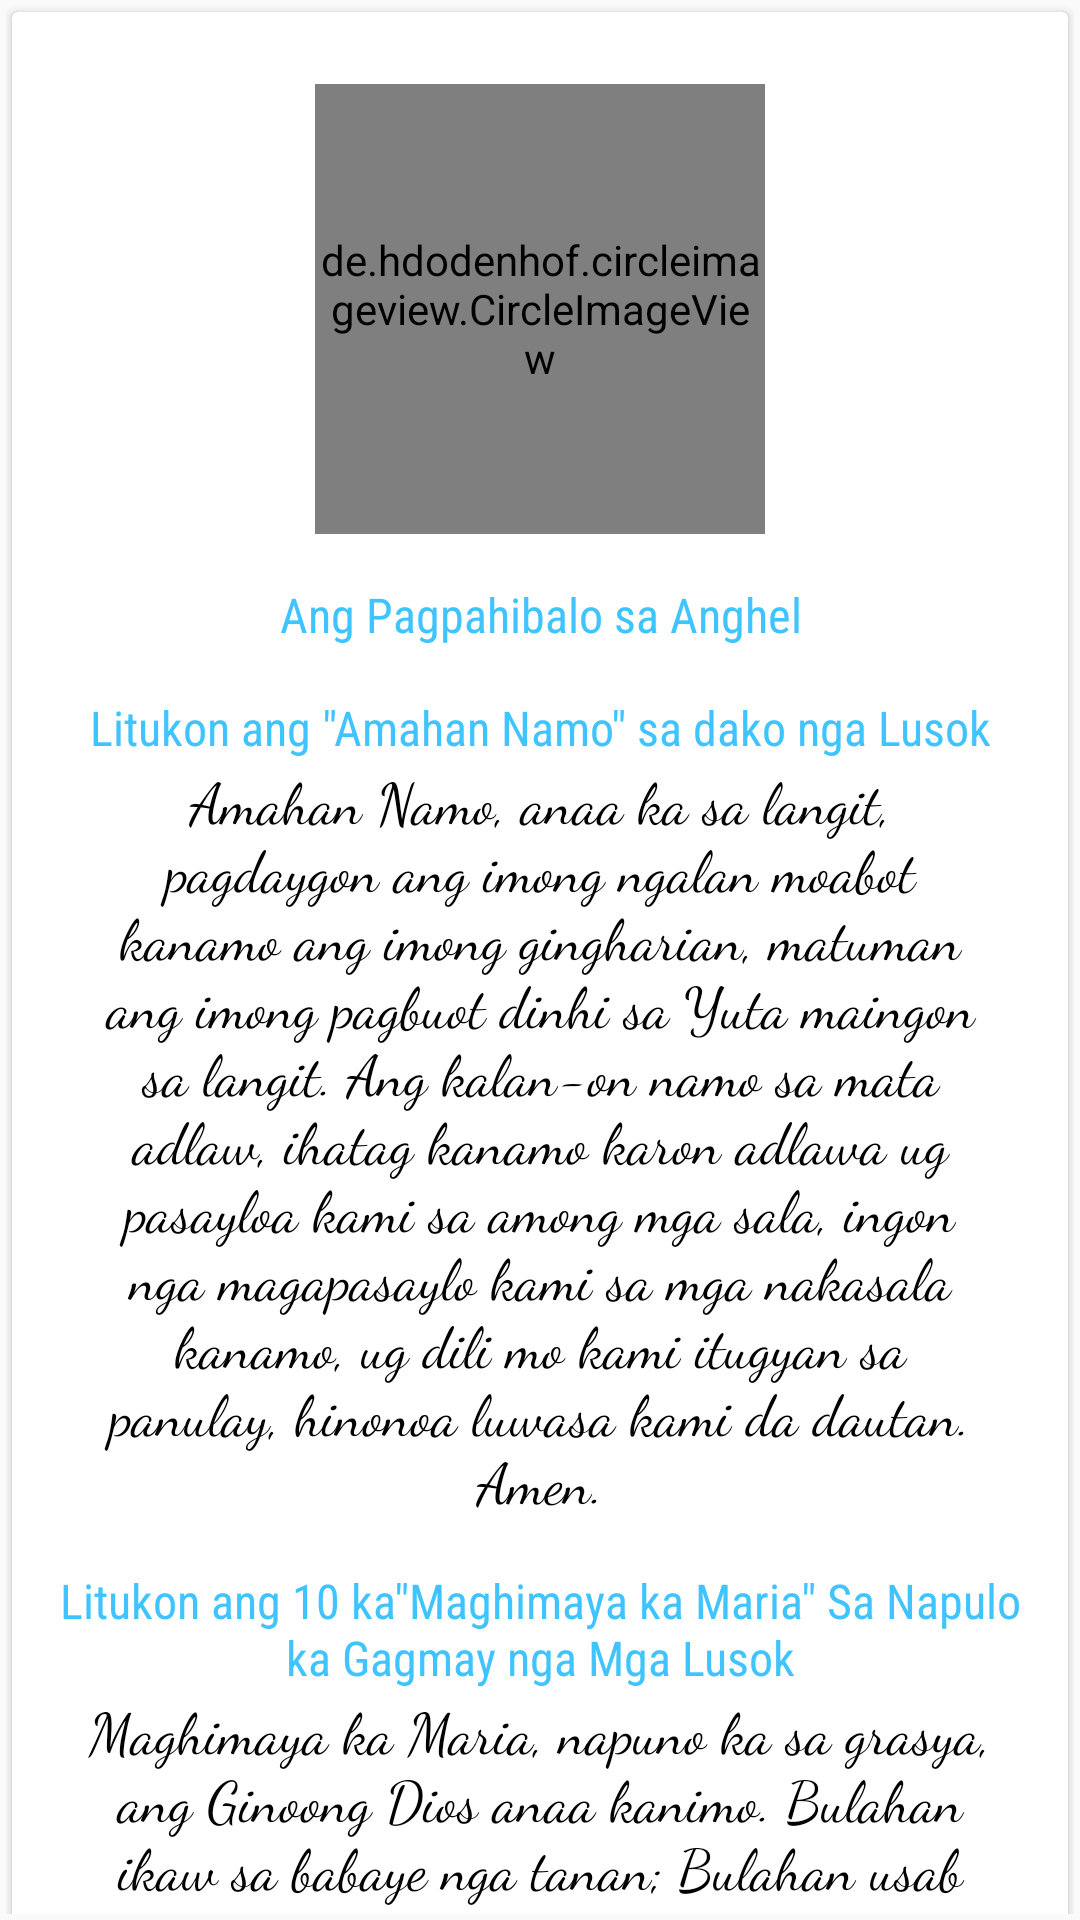

The Android layout XML behind this screen, and the referenced resources:
<!-- AndroidManifest.xml: application theme AppTheme -->
<!-- res/layout/fragment_fifth_mystery.xml -->
<LinearLayout xmlns:android="http://schemas.android.com/apk/res/android"
    xmlns:app="http://schemas.android.com/apk/res-auto"
    xmlns:tools="http://schemas.android.com/tools"
    android:id="@+id/content_mystery_details"
    android:layout_width="match_parent"
    android:layout_height="match_parent"
    android:orientation="vertical"
    android:paddingBottom="@dimen/activity_vertical_margin"
    android:paddingLeft="@dimen/activity_horizontal_margin"
    android:paddingRight="@dimen/activity_horizontal_margin"
    android:paddingTop="@dimen/activity_vertical_margin"
    app:layout_behavior="@string/appbar_scrolling_view_behavior"
    tools:context="com.yamamz.santosrosaryo.fragments.FifthMysteryFragment">


    <android.support.v4.widget.NestedScrollView
        android:layout_width="match_parent"
        android:layout_height="wrap_content">
        <android.support.v7.widget.CardView
            android:layout_width="match_parent"
            android:layout_height="wrap_content"
            android:layout_margin="@dimen/card_margin">

            <LinearLayout
                style="@style/Widget.CardContent"
                android:layout_width="match_parent"
                android:layout_height="wrap_content">


                <de.hdodenhof.circleimageview.CircleImageView
                    android:id="@+id/image_first_mystery"
                    android:layout_width="@dimen/list_item_avatar_size"
                    android:layout_height="@dimen/list_item_avatar_size"
                    android:layout_gravity="center"
                    android:scaleType="centerCrop"
                    android:src="@drawable/anunciation1"
                    app:border_color="@color/colorAccent"
                    app:border_width="2dp" />

                <TextView
                    android:id="@+id/first_mystery"
                    android:layout_width="match_parent"
                    android:layout_height="wrap_content"
                    android:layout_gravity="center"
                    android:layout_marginLeft="@dimen/textmargin"
                    android:layout_marginRight="@dimen/textmargin"
                    android:layout_marginTop="16dp"
                    android:gravity="center"
                    android:text="@string/Kalipay_1st_misteryo"
                    android:textColor="@color/colorPrimary"
                    android:textSize="@dimen/title"
                    android:fontFamily="sans-serif-condensed"
                    tools:targetApi="jelly_bean"  />


                <TextView
                    android:layout_width="match_parent"
                    android:layout_height="wrap_content"
                    android:layout_gravity="center"
                    android:layout_marginTop="16dp"
                    android:gravity="center"
                    android:text="@string/step_Amahan_namo"
                    android:textColor="@color/colorPrimary"
                    android:textSize="@dimen/title"
                    android:fontFamily="sans-serif-condensed"
                    tools:targetApi="jelly_bean" />

                <TextView
                    android:textColor="@color/black"
                    android:textSize="@dimen/paragrap"
                    android:fontFamily="cursive"
                    tools:targetApi="jelly_bean"
                    android:layout_width="match_parent"
                    android:layout_height="wrap_content"
                    android:layout_gravity="center"
                    android:layout_marginLeft="@dimen/textmargin"
                    android:layout_marginRight="@dimen/textmargin"
                    android:gravity="center"
                    android:text="@string/amahan_namo" />

                <TextView
                    android:layout_width="match_parent"
                    android:layout_height="wrap_content"
                    android:layout_gravity="center"
                    android:layout_marginTop="16dp"
                    android:gravity="center"
                    android:text="@string/step_maghimaya_10times"
                    android:textColor="@color/colorPrimary"
                    android:textSize="@dimen/title"
                    android:fontFamily="sans-serif-condensed"
                    tools:targetApi="jelly_bean" />

                <TextView
                    android:textColor="@color/black"
                    android:textSize="@dimen/paragrap"
                    android:fontFamily="cursive"
                    tools:targetApi="jelly_bean"
                    android:layout_width="match_parent"
                    android:layout_height="wrap_content"
                    android:layout_gravity="center"
                    android:layout_marginLeft="@dimen/textmargin"
                    android:layout_marginRight="@dimen/textmargin"
                    android:gravity="center"
                    android:text="@string/maghimaya_ka_maria" />

                <TextView
                    android:layout_width="match_parent"
                    android:layout_height="wrap_content"
                    android:layout_gravity="center"
                    android:layout_marginTop="16dp"
                    android:gravity="center"
                    android:text="@string/step_himaya_sa_amahan"
                    android:textColor="@color/colorPrimary"
                    android:textSize="@dimen/title"
                    android:fontFamily="sans-serif-condensed"
                    tools:targetApi="jelly_bean"  />

                <TextView
                    android:textColor="@color/black"
                    android:textSize="@dimen/paragrap"
                    android:fontFamily="cursive"
                    tools:targetApi="jelly_bean"
                    android:layout_width="match_parent"
                    android:layout_height="wrap_content"
                    android:layout_gravity="center"
                    android:layout_marginLeft="@dimen/textmargin"
                    android:layout_marginRight="@dimen/textmargin"
                    android:gravity="center"
                    android:text="@string/himaya_sa_amahan" />

                <TextView
                    android:layout_width="match_parent"
                    android:layout_height="wrap_content"
                    android:layout_gravity="center"
                    android:layout_marginTop="16dp"
                    android:gravity="center"
                    android:text="@string/step_o_hesus_ko"
                    android:textColor="@color/colorPrimary"
                    android:textSize="@dimen/title"
                    android:fontFamily="sans-serif-condensed"
                    tools:targetApi="jelly_bean" />

                <TextView
                    android:textColor="@color/black"
                    android:textSize="@dimen/paragrap"
                    android:fontFamily="cursive"
                    tools:targetApi="jelly_bean"
                    android:layout_width="match_parent"
                    android:layout_height="wrap_content"
                    android:layout_gravity="center"
                    android:layout_marginLeft="@dimen/textmargin"
                    android:layout_marginRight="@dimen/textmargin"
                    android:gravity="center"
                    android:text="@string/oh_hesus_ko" />
            </LinearLayout>
        </android.support.v7.widget.CardView>

    </android.support.v4.widget.NestedScrollView>
</LinearLayout>
<!-- resources referenced by this layout -->
<resources>
  <color name="black">#000000</color>
  <color name="colorAccent">#FF4081</color>
  <color name="colorPrimary">#40C4FF</color>
  <dimen name="activity_horizontal_margin">2dp</dimen>
  <dimen name="activity_vertical_margin">2dp</dimen>
  <dimen name="card_margin">2dp</dimen>
  <dimen name="list_item_avatar_size">150dp</dimen>
  <dimen name="paragrap">19sp</dimen>
  <dimen name="textmargin">16dp</dimen>
  <dimen name="title">16sp</dimen>
  <!-- drawable anunciation1: webp bitmap (drawable, 9806 bytes) -->
  <string name="Kalipay_1st_misteryo">Ang Pagpahibalo sa Anghel</string>
  <string name="amahan_namo">Amahan Namo, anaa ka sa langit, pagdaygon ang imong ngalan moabot
  		kanamo ang imong gingharian, matuman ang imong pagbuot dinhi sa Yuta maingon sa langit. Ang
  		kalan-on namo sa mata adlaw, ihatag kanamo karon adlawa ug pasayloa kami sa among mga sala,
  		ingon nga magapasaylo kami sa mga nakasala kanamo, ug dili mo kami itugyan sa panulay,
  		hinonoa luwasa kami da dautan. Amen.
  	</string>
  <string name="himaya_sa_amahan">+ Himaya sa Amahan, sa Anak, ug sa Espirito Santo. Maingon sa
  		sinugdan, karon ug sa gihapon, hangtud sa mga katuigan nga tanan. Amen.
  	</string>
  <string name="maghimaya_ka_maria">Maghimaya ka Maria, napuno ka sa grasya, ang Ginoong Dios anaa
  		kanimo. Bulahan ikaw sa babaye nga tanan; Bulahan usab ang mahal na bunga sa tiyan mo nga si
  		Jesus. Santa Maria, Inahan ka sa Dios, ig ampo mo kaming makasasala, karon ug sa oras ang
  		among ikamatay. Amen.
  	</string>
  <string name="oh_hesus_ko">O Jesus ko, pasaylo kami sa among mga sala, luwas kami sa kalayo sa
  		imperno, dad-a ang tanang kalag sa purgatoryo ngadto sa langit, labi na kadtong
  		nagkinahanglan kayo sa imong santos mga kalooy ug panabang.
  	</string>
  <string name="step_Amahan_namo">Litukon ang \"Amahan Namo\" sa dako nga Lusok</string>
  <string name="step_himaya_sa_amahan">Litukon Ang \"Himaya sa Amahan\"</string>
  <string name="step_maghimaya_10times">Litukon ang 10 ka\"Maghimaya ka Maria\" Sa Napulo ka
  		Gagmay nga Mga Lusok
  	</string>
  <string name="step_o_hesus_ko">Litukon ang \"Oh Hesus ko\"</string>
  <style name="Widget.CardContent" parent="android:Widget">
  		<item name="android:paddingLeft">8dp</item>
  		<item name="android:paddingRight">8dp</item>
  		<item name="android:paddingTop">24dp</item>
  		<item name="android:paddingBottom">24dp</item>
  		<item name="android:orientation">vertical</item>
  	</style>
  <style name="AppTheme" parent="Theme.AppCompat.Light.DarkActionBar">
  		
  		<item name="colorPrimary">@color/colorPrimary</item>
  		<item name="colorPrimaryDark">@color/colorPrimaryDark</item>
  		<item name="colorAccent">@color/colorAccent</item>
  	</style>
  <color name="colorPrimaryDark">#0091EA</color>
</resources>
